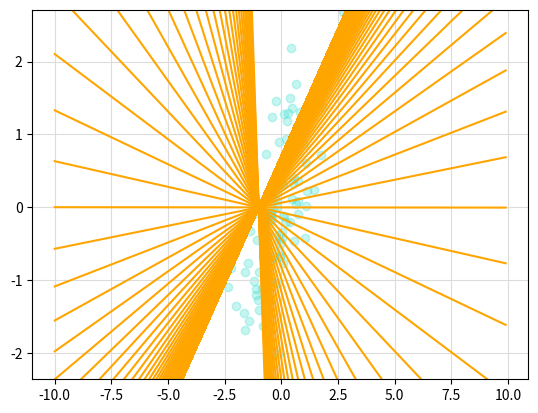
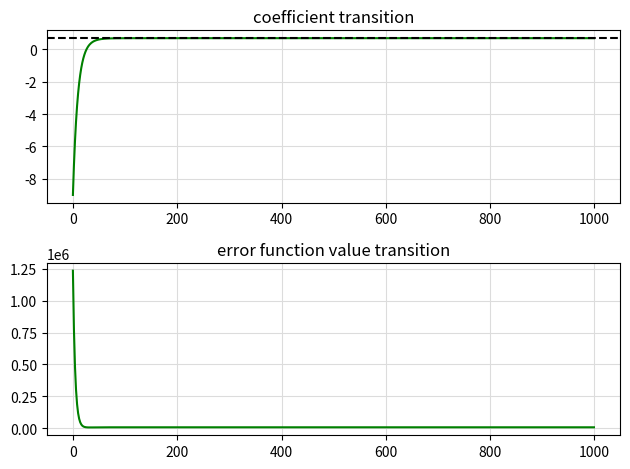

These figures' Python source, in order: (Note: this script raises an exception after producing the figures.)
#!-*-coding:utf-8-*-
import sys
import numpy as np
import matplotlib.pyplot as plt
from matplotlib.animation import ArtistAnimation
def scatter( rho , n ):
    # 相関を持つ2つの乱数を生成し、それをxとyとする
    x = np.random.randn( n )
    y = x * rho + np.sqrt(1-rho**2) * np.random.randn( n )
    return x , y
def identity( x ):
    return x
def get_grad( X , B , T ):
    Xt_X = np.dot( X.T , X )
    Xt_X_B = np.dot( Xt_X , B ).T
    Xt_T = np.dot( X.T , T )
    grad_B = Xt_X_B - Xt_T
    return grad_B.T
def error( y , t ):
    return 0.5 * np.sum( ( y - t )**2 )
def approximation_line( a , b , x ):
    return a*x + b
n = 100
rho = 0.7
eta =  0.001
epoch = 1000
X , T = scatter( rho=rho , n=n ) #これを最急降下法で学習し、相関係数と一致するか確認
B = np.random.randint( -20 , 20 , ( 2 , 1 ) ) #回帰係数をランダムに生成
approximation_line_x = np.arange(-10,10,0.1)
# レコーディングの際一度実験したあとで追加
X = X.reshape( n , 1 )
"""
最後に追加
"""
fig2 = plt.figure()
ax3 = fig2.add_subplot(111,ylim=(np.min(X),np.max(X)))
ax3.scatter( X , T , alpha=0.3 , c='turquoise' , edgecolors='turquoise' )
ax3.grid(c='gainsboro', zorder=9)
intercept = np.ones_like( X )
X = np.append( X , intercept , axis=1 )
ims = []
Bvalue_trace = []
result = []
for i in range( epoch ):
    Bvalue_trace.append( B[0] )
    y_hats = approximation_line( a=B[0] , b=B[0] , x=approximation_line_x )
    ims.append( ax3.plot( approximation_line_x , y_hats , color='orange' ) )
    # 入力層
    u_1 = np.dot( X , B ) #各データに対してyが予測される
    # 出力層
    Y = identity( u_1 )
    grad_B = get_grad( X=X , B=B , T=T )
    # 更新
    B = B - ( eta * grad_B )
    e = error( y = Y , t = T )
    result.append( e )
epochs = np.arange(0,epoch,1)
"""
# 最初はこっちを実装
plt.grid()
plt.plot( epochs , Bvalue_trace )
plt.show()
"""
fig = plt.figure(tight_layout=True) #tight_layout=Trueで、グラフが重なってしまう問題を回避
ax1 = fig.add_subplot(211,title='coefficient transition') #2行1列の1番目
ax2 = fig.add_subplot(212,title='error function value transition')
ax1.plot( epochs , Bvalue_trace , color='green' )
ax1.axhline(rho,linestyle='dashed',c='black')
ax1.grid(c='gainsboro', zorder=9)
ax2.plot( epochs , result , color='green' )
ax2.grid(c='gainsboro', zorder=9)
fig.savefig( 'graphs/fitting_transition.png' )
plt.cla()
anim = ArtistAnimation( fig2 , ims , interval = 1 , blit = True )
anim.save('graphs/fitting.gif')
plt.close()
